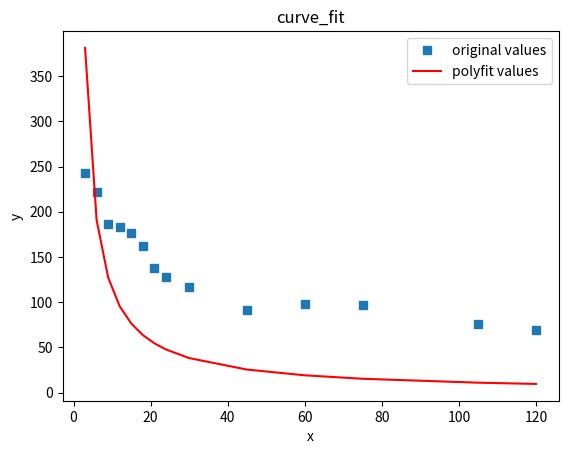

Python code for this plot:
'''
[redacted]
@date 2022-01-21 21:18
'''
import numpy as np
import matplotlib.pyplot as plt
from scipy.optimize import curve_fit


# 自定义函数 e指数形式
def func(x, a, b):
    return a/(b*x)


# 定义x、y散点坐标
t = [ 3, 6, 9, 12, 15, 18, 21, 24, 30, 45, 60, 75, 105, 120]
x = np.array(t)
num = [ 242.5367233, 222.0592193, 186.7469012, 183.0464274, 176.1315181, 162.4779123, 137.322049,
        128.1086245, 116.9917119, 91.67899956, 98.44674202, 96.94215379, 75.70267361, 69.2011871]

y = np.array(num)
# 非线性最小二乘法拟合
popt, pcov = curve_fit(func, x, y)
# 获取popt里面是拟合系数
print(popt)
a = popt[0]
b = popt[1]

yvals = func(x, a, b)
# 拟合y值
print('popt:', popt)
print('系数a:', a)
print('系数b:', b)

print('系数pcov:', pcov)
print('系数yvals:', yvals)
# 绘图
plot1 = plt.plot(x, y, 's', label='original values')
plot2 = plt.plot(x, yvals, 'r', label='polyfit values')
plt.xlabel('x')
plt.ylabel('y')
plt.legend(loc=1)
# 指定legend的位置右下角
plt.title('curve_fit')
plt.show()

def r_squared(ydata,calc_ydata):
    ###计算拟合度
    ydata = [float(x) for x in ydata]
    calc_ydata = [float(x) for x in calc_ydata]
    residual = np.array(ydata)-np.array(calc_ydata)
    #总平方和sst=ssr+sse
    sst=np.sum((ydata-np.mean(ydata))**2)
    #回归平方和
    ssr=np.sum((calc_ydata-np.mean(ydata))**2)
    #残差平方和
    sse=np.sum(residual**2)
    #print(ssr,sse,sst)
    r_squared = ssr/sst
    return r_squared
print("++++",r_squared(ydata=y,calc_ydata=x))